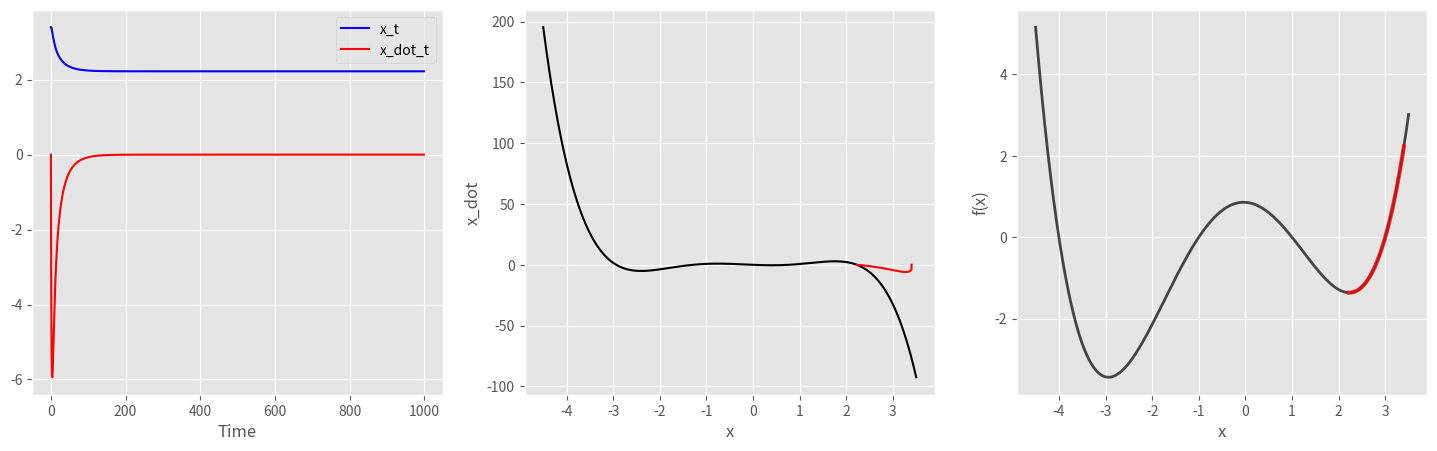

Recreate this plot in Python.
from scipy.integrate import odeint
import numpy as np
import matplotlib
import matplotlib.pyplot as plt
matplotlib.style.use('ggplot')
plt.rcParams["figure.figsize"] = (18, 5)

init = 3.4
mu = 1.0
eta = 1.0
n_steps = 1000

# def nesterov():


def f_x(x):
    # return x ** 2 / 2.0
    return (x + 4) * (x + 1) * (x - 1) * (x - 3) / 14.0


def nabla_f_x(x):
    # return x
    return (4 * x ** 3 + 3 * x ** 2 - 26 * x - 1) / 14.0


def nabla2_f_x(x):
    # return x
    return (12 * x ** 2 + 6 * x - 26) / 14.0


def manifold(x):
    eps = 1.0 / mu
    return (- eps * eta * nabla_f_x(x) -
            eps ** 3 * eta ** 2 * nabla2_f_x(x) * nabla_f_x(x))


def system(u, t):
    x = u[0]
    y = u[1]
    udot = [[], []]
    udot[0] = y
    udot[1] = -mu * y - eta * nabla_f_x(x)
    # udot[1] = -3.0 * y / t - nabla_f_x(x)
    return udot


def run_discrete_updates(step_size):
    xs = []
    vs = []
    x = init + 0
    v = 0
    for i in range(n_steps):
        xs += [x]
        vs += [v]
        # if i == 100:
        #     v = 0
        #     x = x - 3 * np.sign(nabla_f_x(x))
        #     # x = -1
        # else:
        x = x + np.sqrt(step_size) * v
        v = (v - nabla_f_x(x)) / 2.0

    xs = np.array(xs)
    x_dots = np.array(vs)
    return xs, x_dots

x_rng = np.linspace(-4.5, 3.5, 1000)

xs, x_dots = run_discrete_updates(0.0001)


axes = plt.subplots(1, 3)[1]
axes[0].plot(range(n_steps), xs, 'b')
axes[0].plot(range(n_steps), x_dots, 'r')
axes[0].legend(['x_t', 'x_dot_t'])
axes[0].set_xlabel('Time')

axes[1].plot(x_rng, manifold(x_rng), 'k')
axes[1].plot(xs, x_dots, 'r')
axes[1].set_xlabel('x')
axes[1].set_ylabel('x_dot')

axes[2].plot(x_rng, f_x(x_rng), 'k', lw=2, alpha=0.7)
# axes[2].plot(x_t, f_x(x_t), 'b', lw=3, alpha=0.7)
axes[2].plot(xs, f_x(xs), 'r', lw=3, alpha=0.7)
axes[2].set_xlabel('x')
axes[2].set_ylabel('f(x)')


# argmin_y = np.argmin(y_t)
# axes[0].plot(time[argmin_y: argmin_y + 2], y_t[argmin_y: argmin_y + 2],
#              'g', lw=10, alpha=0.5)
# axes[2].plot(x_t[argmin_y: argmin_y + 2], f_x(x_t[argmin_y: argmin_y + 2]),
#              'g', lw=10, alpha=0.5)
# axes[1].plot(x_t[argmin_y: argmin_y + 2], y_t[argmin_y: argmin_y + 2],
#              'g', lw=10, alpha=0.5)

plt.show()
